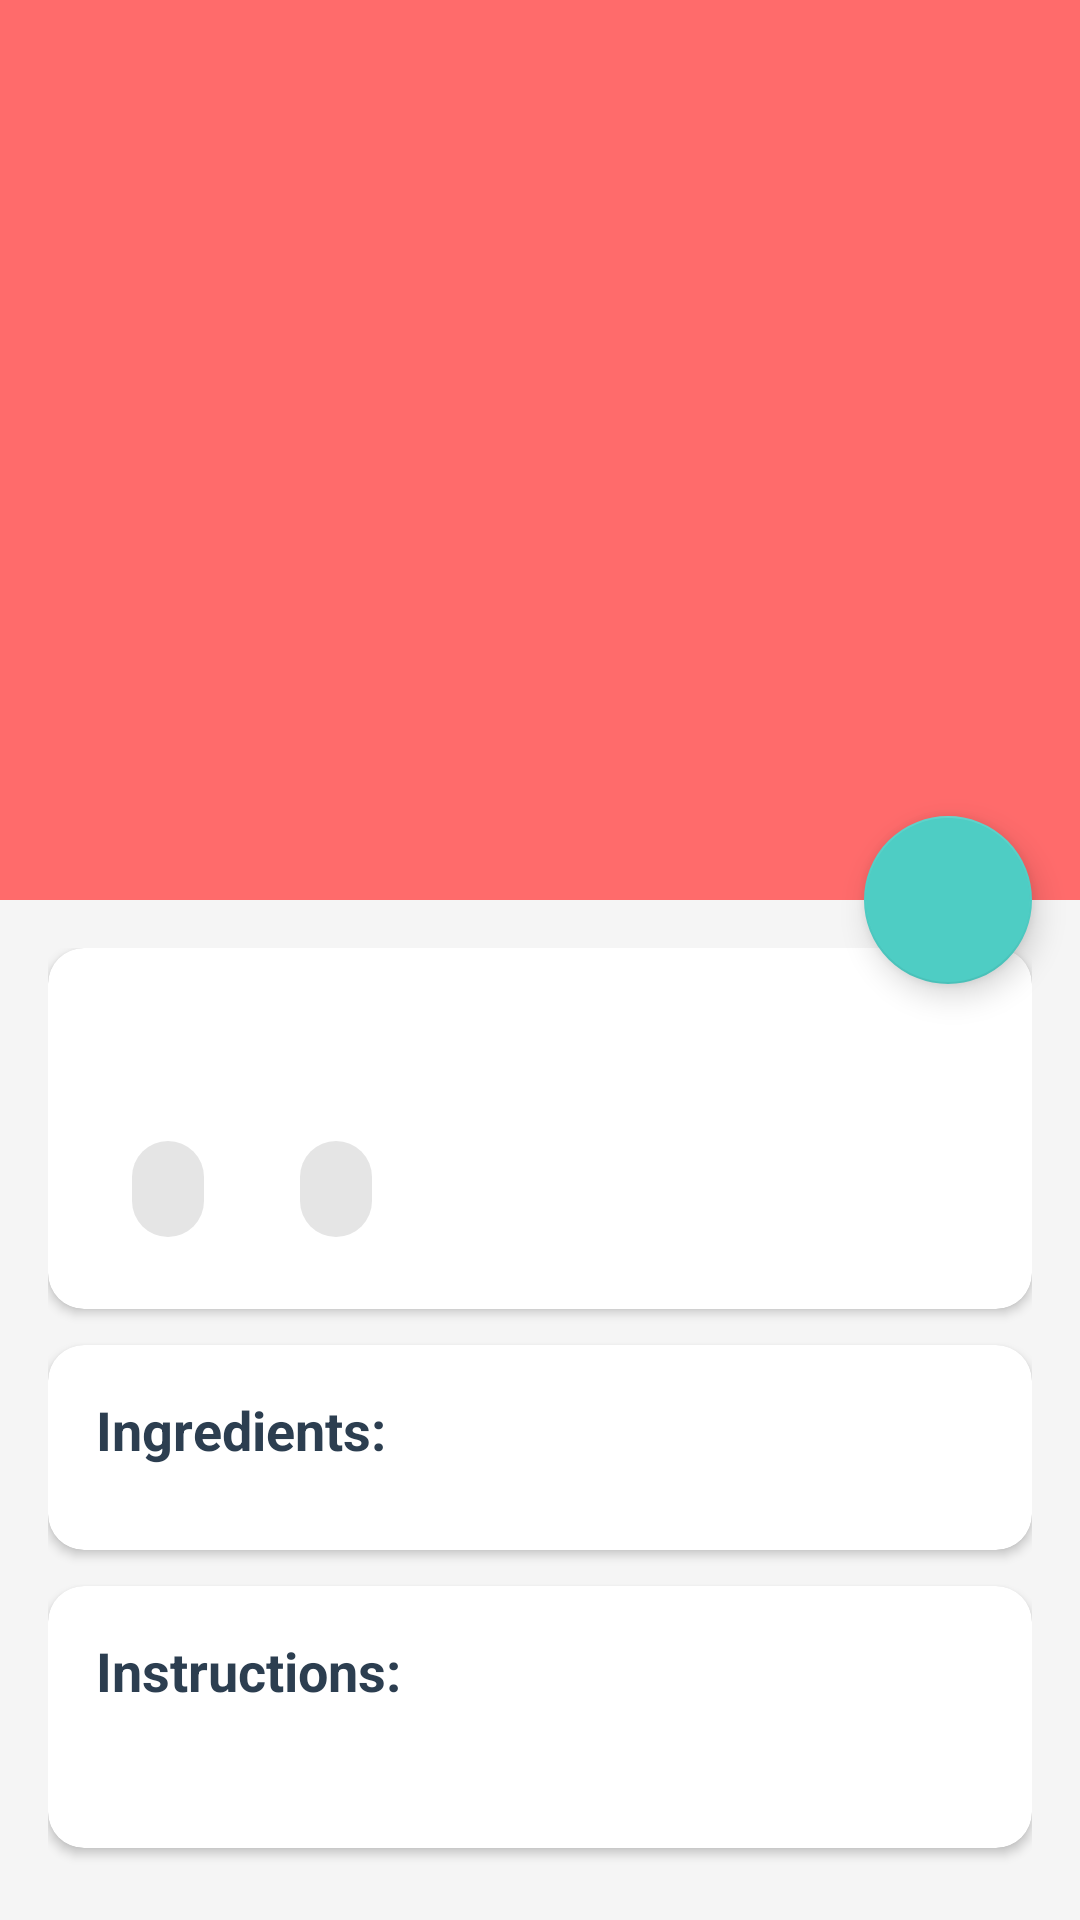

Layout XML and referenced resources for this Android screen:
<!-- AndroidManifest.xml: application theme Theme.RecipeApp -->
<!-- res/layout/fragment_meal_detail.xml -->
<?xml version="1.0" encoding="utf-8"?>
<androidx.coordinatorlayout.widget.CoordinatorLayout
    xmlns:android="http://schemas.android.com/apk/res/android"
    xmlns:app="http://schemas.android.com/apk/res-auto"
    xmlns:tools="http://schemas.android.com/tools"
    android:layout_width="match_parent"
    android:layout_height="match_parent"
    android:background="#F5F5F5">

    <com.google.android.material.appbar.AppBarLayout
        android:id="@+id/appBarLayout"
        android:layout_width="match_parent"
        android:layout_height="wrap_content"
        android:theme="@style/ThemeOverlay.AppCompat.Dark.ActionBar">

        <com.google.android.material.appbar.CollapsingToolbarLayout
            android:layout_width="match_parent"
            android:layout_height="wrap_content"
            app:contentScrim="?attr/colorPrimary"
            app:layout_scrollFlags="scroll|exitUntilCollapsed">

            <ImageView
                android:id="@+id/ivMealImage"
                android:layout_width="match_parent"
                android:layout_height="300dp"
                android:scaleType="centerCrop"
                app:layout_collapseMode="parallax"
                tools:src="@drawable/placeholder" />

            <androidx.appcompat.widget.Toolbar
                android:id="@+id/toolbar"
                android:layout_width="match_parent"
                android:layout_height="?attr/actionBarSize"
                app:layout_collapseMode="pin" />

        </com.google.android.material.appbar.CollapsingToolbarLayout>

    </com.google.android.material.appbar.AppBarLayout>

    <androidx.core.widget.NestedScrollView
        android:layout_width="match_parent"
        android:layout_height="match_parent"
        app:layout_behavior="@string/appbar_scrolling_view_behavior"
        android:paddingBottom="80dp">

        <LinearLayout
            android:layout_width="match_parent"
            android:layout_height="wrap_content"
            android:orientation="vertical"
            android:padding="16dp">

            
            <com.google.android.material.card.MaterialCardView
                android:layout_width="match_parent"
                android:layout_height="wrap_content"
                app:cardCornerRadius="12dp"
                app:cardElevation="2dp"
                android:layout_marginBottom="12dp">

                <LinearLayout
                    android:layout_width="match_parent"
                    android:layout_height="wrap_content"
                    android:orientation="vertical"
                    android:padding="16dp">

                    <TextView
                        android:id="@+id/tvMealName"
                        android:layout_width="wrap_content"
                        android:layout_height="wrap_content"
                        android:textSize="24sp"
                        android:textStyle="bold"
                        android:textColor="#2C3E50"
                        tools:text="Meal name" />

                    <LinearLayout
                        android:layout_width="match_parent"
                        android:layout_height="wrap_content"
                        android:orientation="horizontal"
                        android:layout_marginTop="8dp">

                        <com.google.android.material.chip.Chip
                            android:id="@+id/chipCategory"
                            android:layout_width="wrap_content"
                            android:layout_height="wrap_content"
                            android:layout_marginEnd="8dp"
                            tools:text="Beef" />

                        <com.google.android.material.chip.Chip
                            android:id="@+id/chipArea"
                            android:layout_width="wrap_content"
                            android:layout_height="wrap_content"
                            tools:text="American" />

                    </LinearLayout>

                </LinearLayout>

            </com.google.android.material.card.MaterialCardView>

            
            <com.google.android.material.card.MaterialCardView
                android:layout_width="match_parent"
                android:layout_height="wrap_content"
                app:cardCornerRadius="12dp"
                app:cardElevation="2dp"
                android:layout_marginBottom="12dp">

                <LinearLayout
                    android:layout_width="match_parent"
                    android:layout_height="wrap_content"
                    android:orientation="vertical"
                    android:padding="16dp">

                    <TextView
                        android:layout_width="wrap_content"
                        android:layout_height="wrap_content"
                        android:text="Ingredients:"
                        android:textSize="18sp"
                        android:textStyle="bold"
                        android:textColor="#2C3E50"
                        android:layout_marginBottom="12dp" />

                    <LinearLayout
                        android:id="@+id/ingredientsContainer"
                        android:layout_width="match_parent"
                        android:layout_height="wrap_content"
                        android:orientation="vertical" />

                </LinearLayout>

            </com.google.android.material.card.MaterialCardView>

            
            <com.google.android.material.card.MaterialCardView
                android:layout_width="match_parent"
                android:layout_height="wrap_content"
                app:cardCornerRadius="12dp"
                app:cardElevation="2dp"
                android:layout_marginBottom="12dp">

                <LinearLayout
                    android:layout_width="match_parent"
                    android:layout_height="wrap_content"
                    android:orientation="vertical"
                    android:padding="16dp">

                    <TextView
                        android:layout_width="wrap_content"
                        android:layout_height="wrap_content"
                        android:text="Instructions:"
                        android:textSize="18sp"
                        android:textStyle="bold"
                        android:textColor="#2C3E50"
                        android:layout_marginBottom="12dp" />

                    <TextView
                        android:id="@+id/tvInstructions"
                        android:layout_width="wrap_content"
                        android:layout_height="wrap_content"
                        android:textColor="#7F8C8D"
                        android:lineSpacingExtra="4dp"
                        tools:text="Instructions go here..." />

                </LinearLayout>

            </com.google.android.material.card.MaterialCardView>

            
            <com.google.android.material.card.MaterialCardView
                android:id="@+id/cardVideo"
                android:layout_width="match_parent"
                android:layout_height="wrap_content"
                app:cardCornerRadius="12dp"
                app:cardElevation="2dp"
                android:visibility="gone"
                tools:visibility="visible">

                <LinearLayout
                    android:layout_width="match_parent"
                    android:layout_height="wrap_content"
                    android:orientation="vertical">

                    <TextView
                        android:layout_width="wrap_content"
                        android:layout_height="wrap_content"
                        android:text="Video Tutorial:"
                        android:textSize="18sp"
                        android:textStyle="bold"
                        android:textColor="#2C3E50"
                        android:padding="16dp"
                        android:paddingBottom="8dp" />

                    <WebView
                        android:id="@+id/webViewVideo"
                        android:layout_width="match_parent"
                        android:layout_height="200dp"
                        android:layout_marginBottom="16dp" />

                </LinearLayout>

            </com.google.android.material.card.MaterialCardView>

        </LinearLayout>

    </androidx.core.widget.NestedScrollView>

    
    <ProgressBar
        android:id="@+id/progressBar"
        android:layout_width="wrap_content"
        android:layout_height="wrap_content"
        android:layout_gravity="center"
        android:visibility="gone" />

    
    <com.google.android.material.floatingactionbutton.FloatingActionButton
        android:id="@+id/fabFavorite"
        android:layout_width="wrap_content"
        android:layout_height="wrap_content"
        android:layout_margin="16dp"
        app:layout_anchor="@id/appBarLayout"
        app:layout_anchorGravity="bottom|end"
        android:src="@drawable/ic_favorite_border"
        app:tint="@color/white"
        app:backgroundTint="@color/colorAccent" />

</androidx.coordinatorlayout.widget.CoordinatorLayout>
<!-- resources referenced by this layout -->
<resources>
  <color name="colorAccent">#4ECDC4</color>
  <color name="white">#FFFFFF</color>
  <style name="Theme.RecipeApp" parent="Theme.MaterialComponents.DayNight.NoActionBar">
          <item name="colorPrimary">@color/colorPrimary</item>
          <item name="colorPrimaryVariant">@color/colorPrimaryDark</item>
          <item name="colorOnPrimary">@color/white</item>
          <item name="colorSecondary">@color/colorAccent</item>
          <item name="colorSecondaryVariant">@color/colorAccent</item>
          <item name="colorOnSecondary">@color/black</item>
          <item name="android:statusBarColor">?attr/colorPrimaryVariant</item>
          <item name="android:windowBackground">@color/background</item>
          <item name="colorSurface">@color/white</item>
          <item name="android:textColorPrimary">@color/primary_text</item>
          <item name="android:textColorSecondary">@color/secondary_text</item>
  
      </style>
  <color name="colorPrimary">#FF6B6B</color>
  <color name="colorPrimaryDark">#EE5A5A</color>
  <color name="black">#000000</color>
  <color name="background">#F5F5F5</color>
  <color name="primary_text">#2C3E50</color>
  <color name="secondary_text">#7F8C8D</color>
</resources>
